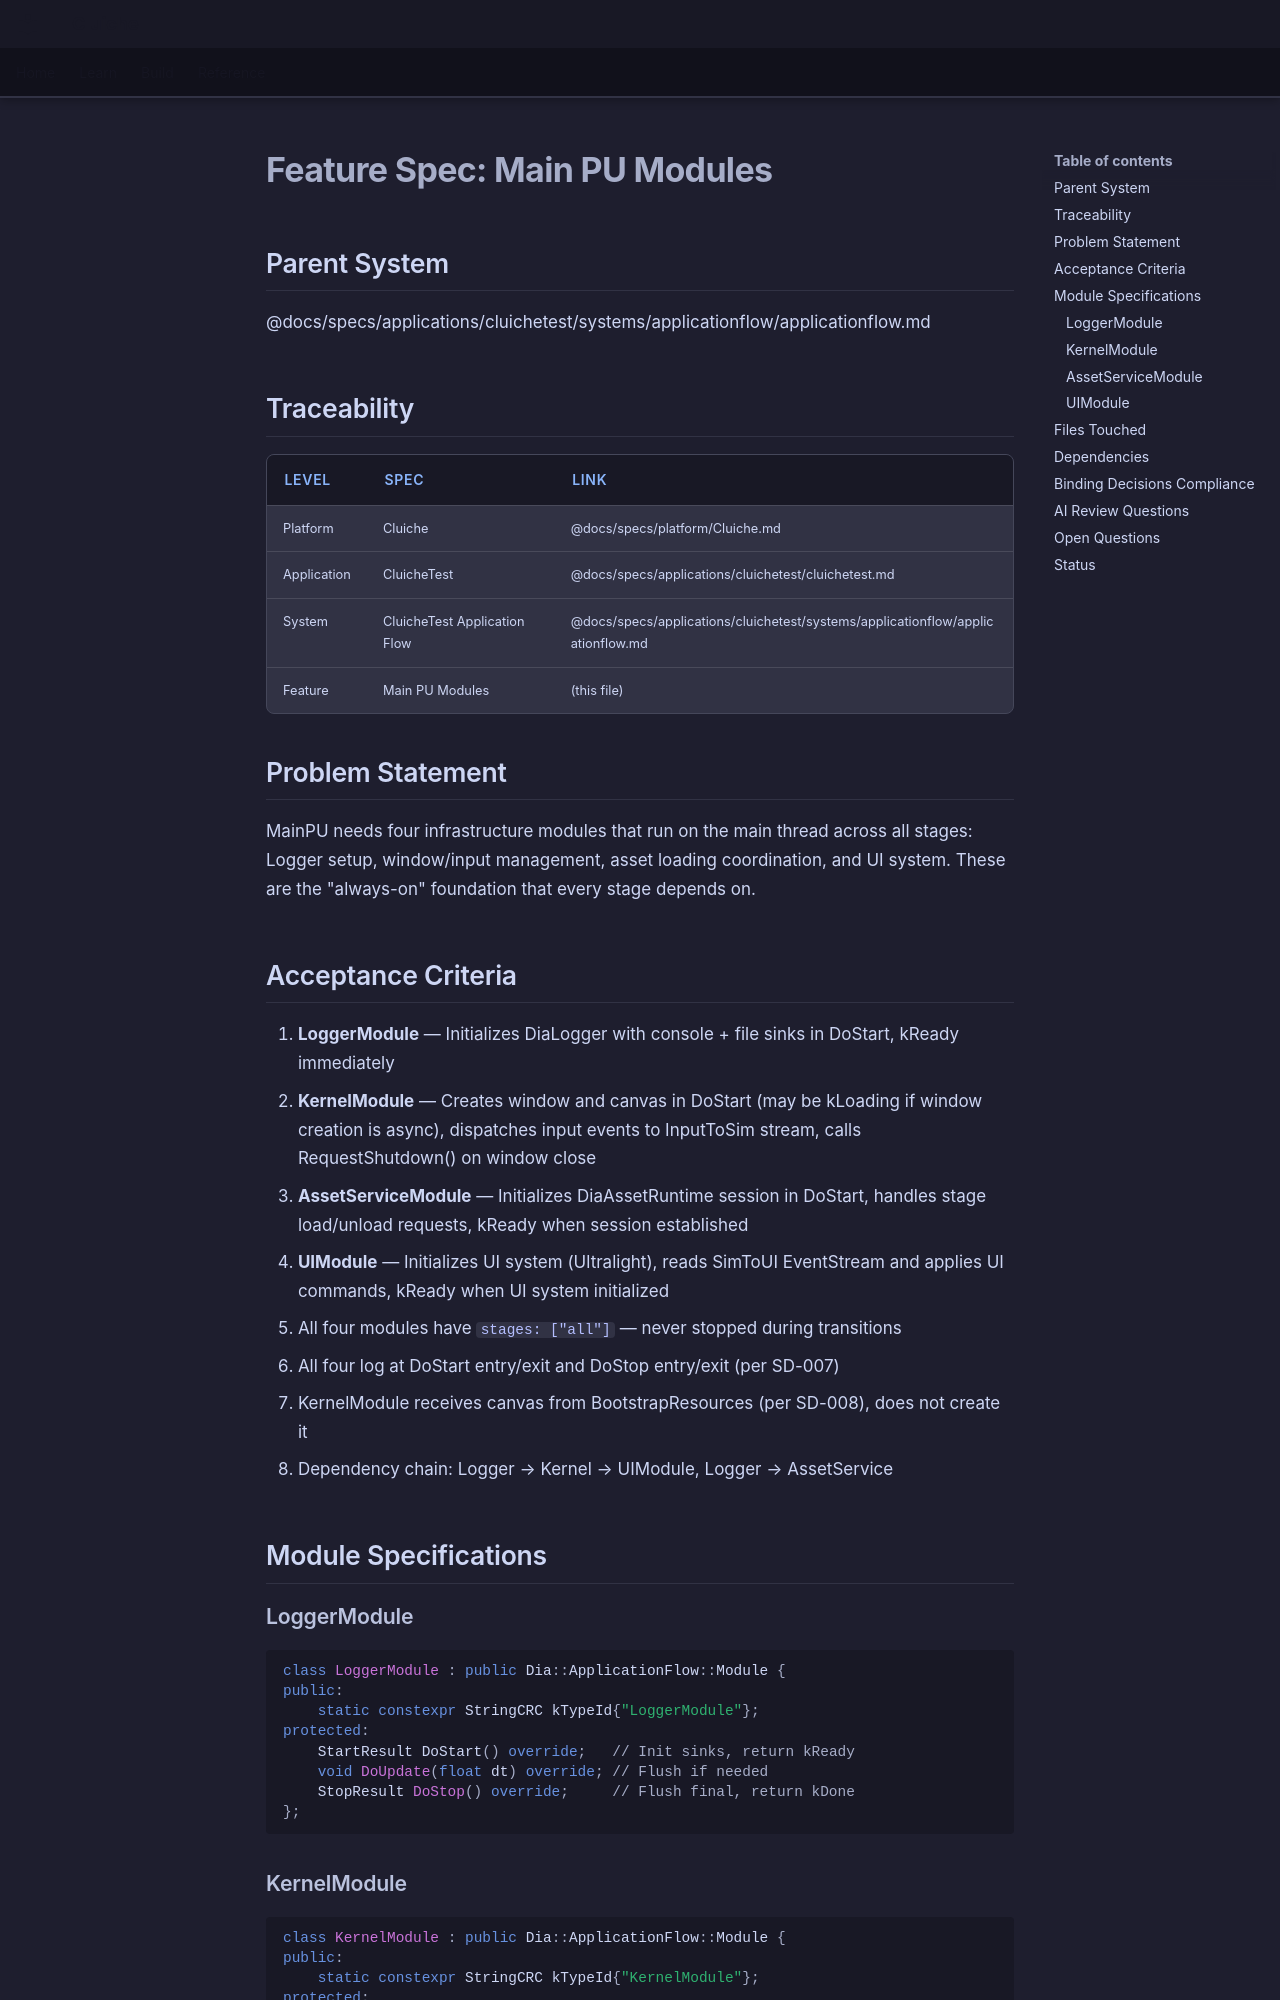

repository: LenihanConor/Cluiche · page: specs/applications/cluichetest/systems/applicationflow/main-pu-modules/index.html · generator: mkdocs

# Feature Spec: Main PU Modules

## Parent System
@docs/specs/applications/cluichetest/systems/applicationflow/applicationflow.md

## Traceability

| Level | Spec | Link |
|-------|------|------|
| Platform | Cluiche | @docs/specs/platform/Cluiche.md |
| Application | CluicheTest | @docs/specs/applications/cluichetest/cluichetest.md |
| System | CluicheTest Application Flow | @docs/specs/applications/cluichetest/systems/applicationflow/applicationflow.md |
| Feature | Main PU Modules | (this file) |

## Problem Statement

MainPU needs four infrastructure modules that run on the main thread across all stages: Logger setup, window/input management, asset loading coordination, and UI system. These are the "always-on" foundation that every stage depends on.

## Acceptance Criteria

1. **LoggerModule** — Initializes DiaLogger with console + file sinks in DoStart, kReady immediately
2. **KernelModule** — Creates window and canvas in DoStart (may be kLoading if window creation is async), dispatches input events to InputToSim stream, calls RequestShutdown() on window close
3. **AssetServiceModule** — Initializes DiaAssetRuntime session in DoStart, handles stage load/unload requests, kReady when session established
4. **UIModule** — Initializes UI system (Ultralight), reads SimToUI EventStream and applies UI commands, kReady when UI system initialized
5. All four modules have `stages: ["all"]` — never stopped during transitions
6. All four log at DoStart entry/exit and DoStop entry/exit (per SD-007)
7. KernelModule receives canvas from BootstrapResources (per SD-008), does not create it
8. Dependency chain: Logger → Kernel → UIModule, Logger → AssetService

## Module Specifications

### LoggerModule

```cpp
class LoggerModule : public Dia::ApplicationFlow::Module {
public:
    static constexpr StringCRC kTypeId{"LoggerModule"};
protected:
    StartResult DoStart() override;   // Init sinks, return kReady
    void DoUpdate(float dt) override; // Flush if needed
    StopResult DoStop() override;     // Flush final, return kDone
};
```
